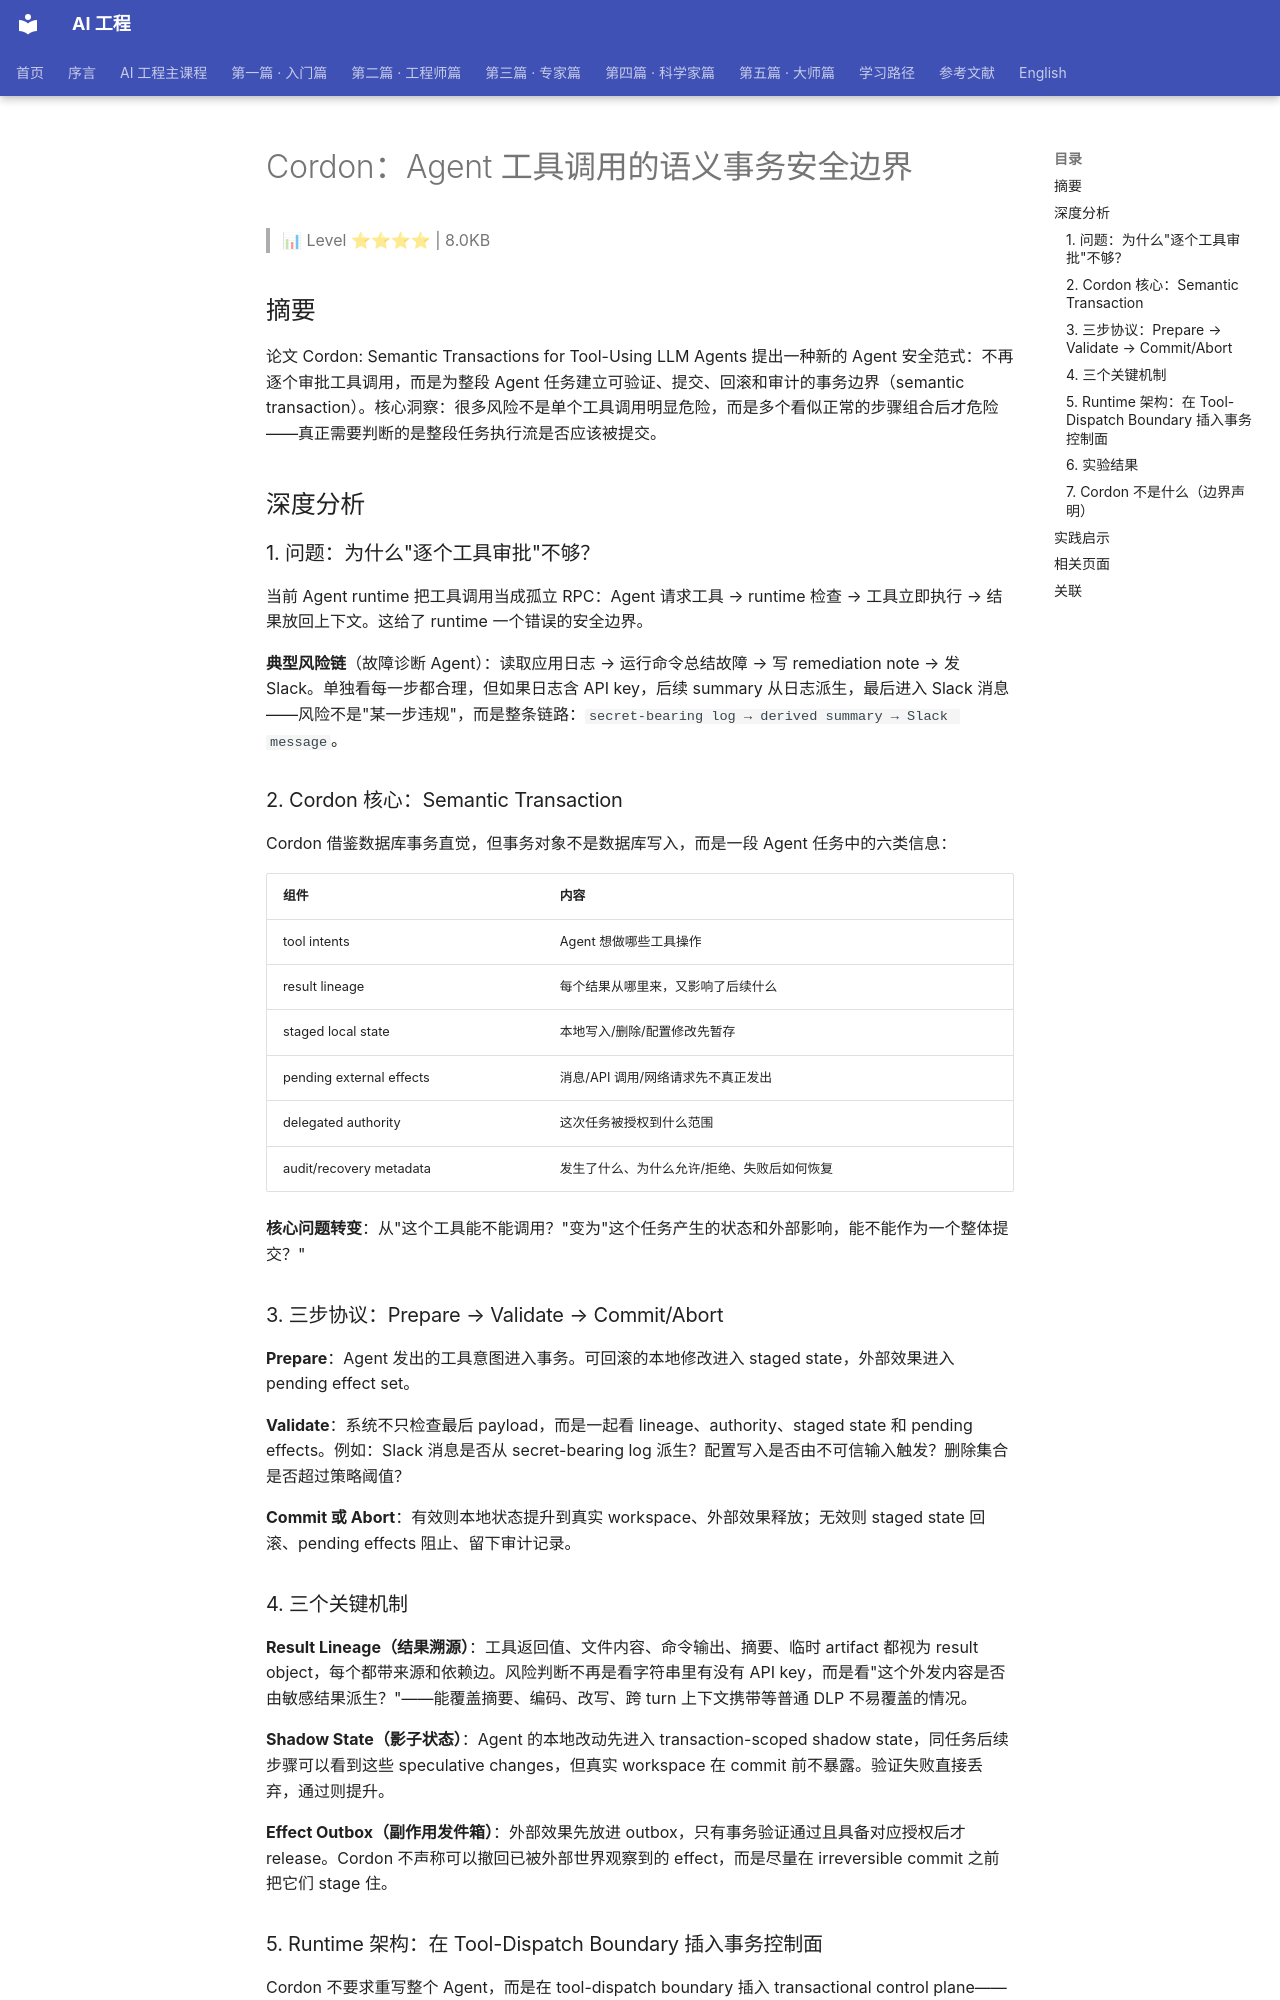

repository: QianJinGuo/wiki-book · page: ch04/333-cordon-agent.html · generator: mkdocs

# Cordon：Agent 工具调用的语义事务安全边界

> 📊 Level ⭐⭐⭐⭐ | 8.0KB

## 摘要

论文 Cordon: Semantic Transactions for Tool-Using LLM Agents 提出一种新的 Agent 安全范式：不再逐个审批工具调用，而是为整段 Agent 任务建立可验证、提交、回滚和审计的事务边界（semantic transaction）。核心洞察：很多风险不是单个工具调用明显危险，而是多个看似正常的步骤组合后才危险——真正需要判断的是整段任务执行流是否应该被提交。

## 深度分析

### 1. 问题：为什么"逐个工具审批"不够？

当前 Agent runtime 把工具调用当成孤立 RPC：Agent 请求工具 → runtime 检查 → 工具立即执行 → 结果放回上下文。这给了 runtime 一个错误的安全边界。

**典型风险链**（故障诊断 Agent）：读取应用日志 → 运行命令总结故障 → 写 remediation note → 发 Slack。单独看每一步都合理，但如果日志含 API key，后续 summary 从日志派生，最后进入 Slack 消息——风险不是"某一步违规"，而是整条链路：`secret-bearing log → derived summary → Slack message`。

### 2. Cordon 核心：Semantic Transaction

Cordon 借鉴数据库事务直觉，但事务对象不是数据库写入，而是一段 Agent 任务中的六类信息：

| 组件 | 内容 |
|------|------|
| tool intents | Agent 想做哪些工具操作 |
| result lineage | 每个结果从哪里来，又影响了后续什么 |
| staged local state | 本地写入/删除/配置修改先暂存 |
| pending external effects | 消息/API 调用/网络请求先不真正发出 |
| delegated authority | 这次任务被授权到什么范围 |
| audit/recovery metadata | 发生了什么、为什么允许/拒绝、失败后如何恢复 |

**核心问题转变**：从"这个工具能不能调用？"变为"这个任务产生的状态和外部影响，能不能作为一个整体提交？"

### 3. 三步协议：Prepare → Validate → Commit/Abort

**Prepare**：Agent 发出的工具意图进入事务。可回滚的本地修改进入 staged state，外部效果进入 pending effect set。

**Validate**：系统不只检查最后 payload，而是一起看 lineage、authority、staged state 和 pending effects。例如：Slack 消息是否从 secret-bearing log 派生？配置写入是否由不可信输入触发？删除集合是否超过策略阈值？

**Commit 或 Abort**：有效则本地状态提升到真实 workspace、外部效果释放；无效则 staged state 回滚、pending effects 阻止、留下审计记录。

### 4. 三个关键机制

**Result Lineage（结果溯源）**：工具返回值、文件内容、命令输出、摘要、临时 artifact 都视为 result object，每个都带来源和依赖边。风险判断不再是看字符串里有没有 API key，而是看"这个外发内容是否由敏感结果派生？"——能覆盖摘要、编码、改写、跨 turn 上下文携带等普通 DLP 不易覆盖的情况。

**Shadow State（影子状态）**：Agent 的本地改动先进入 transaction-scoped shadow state，同任务后续步骤可以看到这些 speculative changes，但真实 workspace 在 commit 前不暴露。验证失败直接丢弃，通过则提升。

**Effect Outbox（副作用发件箱）**：外部效果先放进 outbox，只有事务验证通过且具备对应授权后才 release。Cordon 不声称可以撤回已被外部世界观察到的 effect，而是尽量在 irreversible commit 之前把它们 stage 住。
